Run: headless pygame with SDL's dummy video driver; simulated clock (each Clock.tick advances the game by its frame time, no real sleeping); random seed 0; keys injected as events and as key.get_pressed() state; no mouse input.
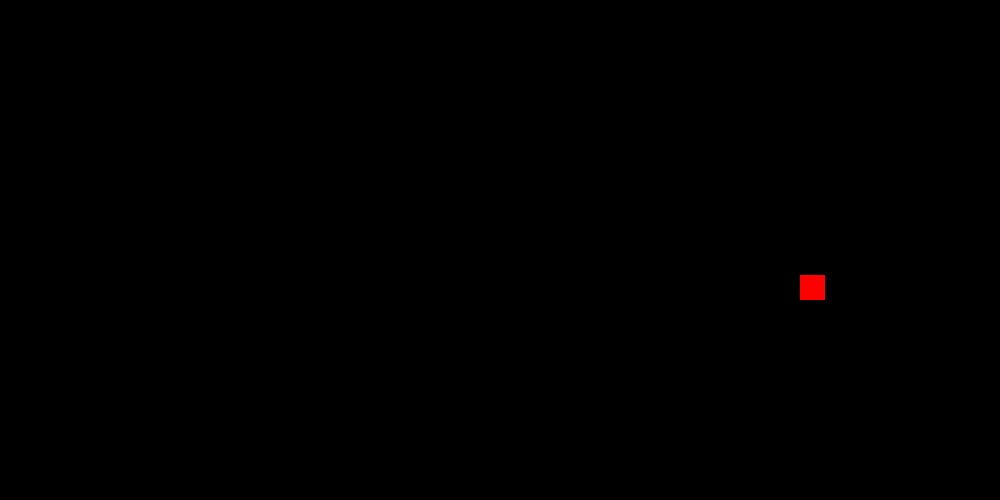
Frame 1 of 4 · flips 1–60 · no input
Frame 2 of 4 · flips 61–180 · tapped SPACE, RETURN · held RIGHT (→), D · screen unchanged from frame 1, image omitted
Frame 3 of 4 · flips 181–300 · held DOWN (↓), S · screen unchanged from frame 2, image omitted
Frame 4 of 4 · flips 301–420 · held LEFT (←), A, UP (↑), W · screen unchanged from frame 3, image omitted

The pygame program that drew these frames:

import pygame
from sys import exit
from random import randint

pygame.init()
screen = pygame.display.set_mode((1000, 500))
clock = pygame.time.Clock()
running = True

grid = [[pygame.Rect(i, j, 25, 25) for i in range(0, 2000, 25)] for j in range(0, 1000, 25)]
snack_x = randint(5, 35)
snack_y = randint(5, 16)
pos_x = 0
pos_y = 0

snack_timer = pygame.USEREVENT + 1
pygame.time.set_timer(snack_timer, 300)

while running:

    for event in pygame.event.get():
        if event.type == pygame.QUIT:
            running = False

        if event.type == snack_timer:
            snack_x += pos_x
            snack_y += pos_y

    keys = pygame.key.get_pressed()
    if keys[pygame.K_w]:
        pos_y = -1
        pos_x = 0
    elif keys[pygame.K_a]:
        pos_y = 0
        pos_x = -1
    elif keys[pygame.K_s]:
        pos_y = 1
        pos_x = 0
    elif keys[pygame.K_d]:
        pos_y = 0
        pos_x = 1
    else:
        pass

    pygame.draw.rect(screen, 'Red', grid[snack_y][snack_x])

    pygame.display.update()
    screen.fill('Black')
    clock.tick(60)

pygame.quit()
exit()
